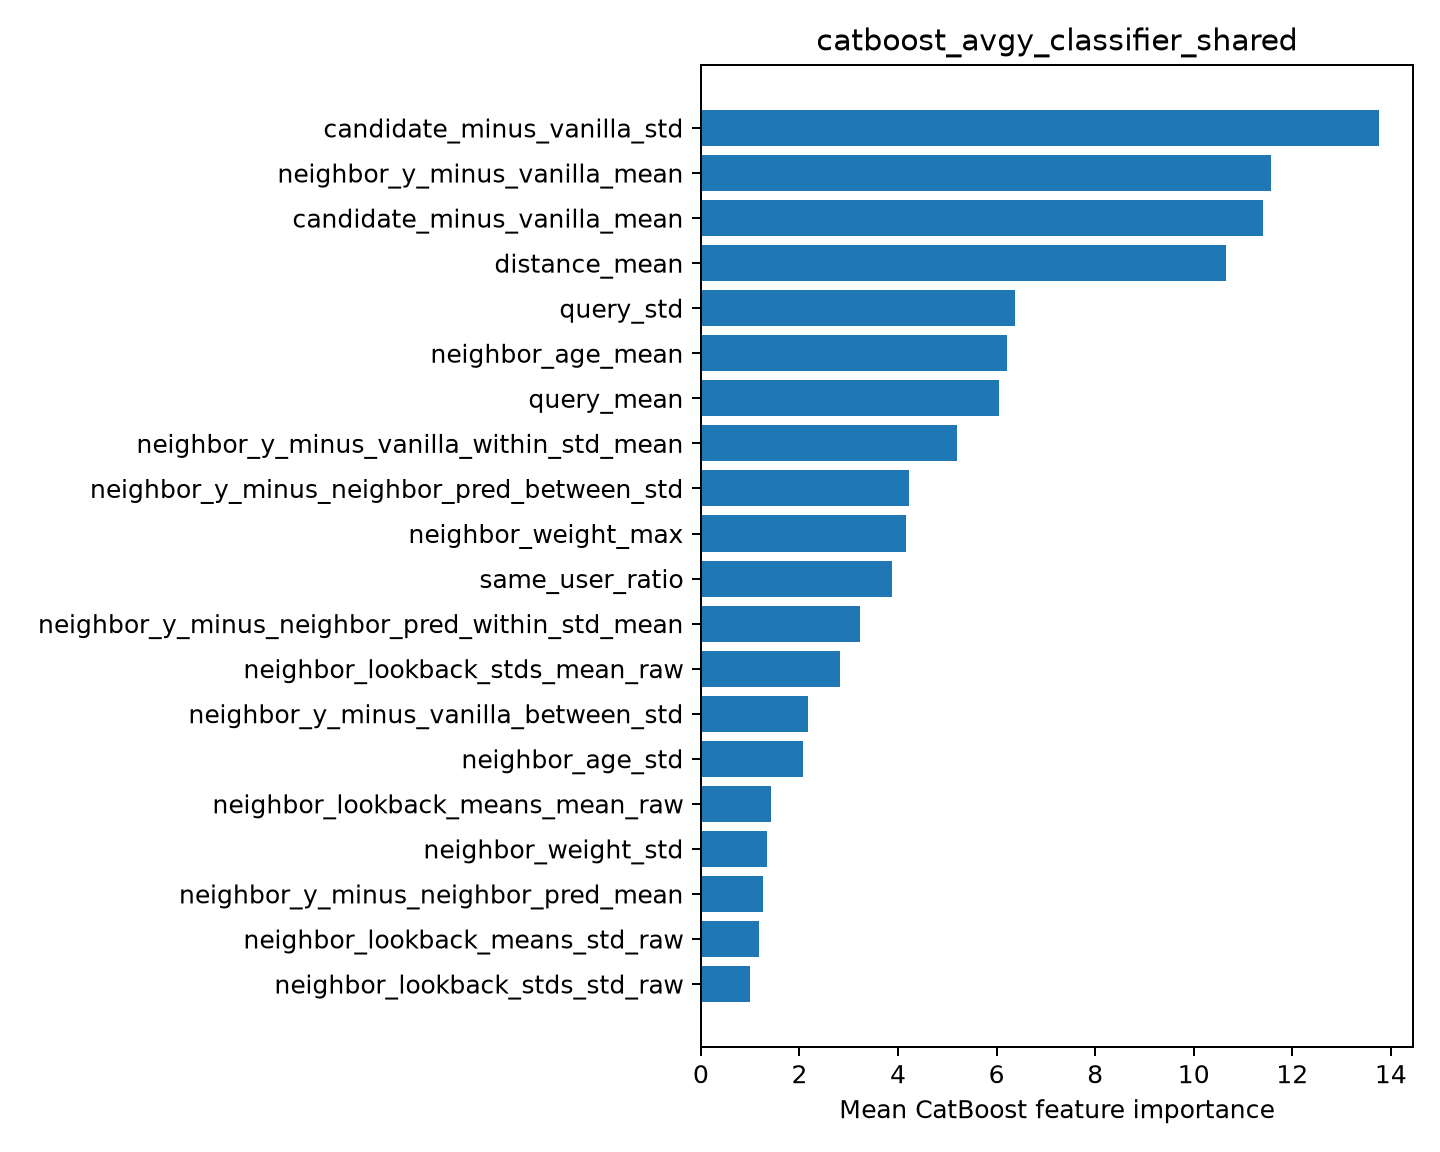

The table this chart was drawn from, first rows:
feature, importance
candidate_minus_vanilla_std, 13.76
neighbor_y_minus_vanilla_mean, 11.58
candidate_minus_vanilla_mean, 11.41
distance_mean, 10.65
query_std, 6.383
neighbor_age_mean, 6.201
query_mean, 6.052
neighbor_y_minus_vanilla_within_std_mean, 5.205
neighbor_y_minus_neighbor_pred_between_s…, 4.214
neighbor_weight_max, 4.152
same_user_ratio, 3.876
neighbor_y_minus_neighbor_pred_within_st…, 3.224
neighbor_lookback_stds_mean_raw, 2.828
neighbor_y_minus_vanilla_between_std, 2.181
neighbor_age_std, 2.08
neighbor_lookback_means_mean_raw, 1.427
neighbor_weight_std, 1.337
neighbor_y_minus_neighbor_pred_mean, 1.268
neighbor_lookback_means_std_raw, 1.174
neighbor_lookback_stds_std_raw, 0.9981
